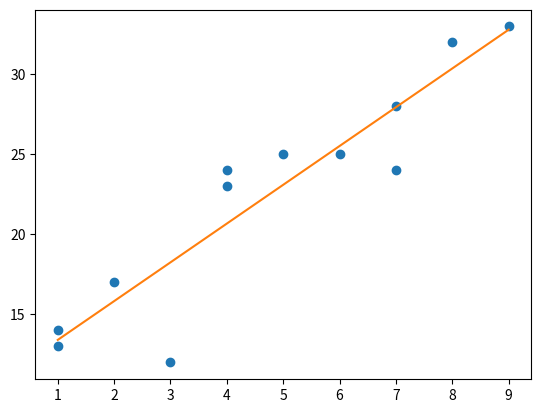

Write Python code to recreate this figure.
import numpy as np
from matplotlib import pyplot as plt
import seaborn as sns

x = np.array([1, 1, 2, 3, 4, 4, 5, 6, 7, 7, 8, 9])
y = np.array([13, 14, 17, 12, 23, 24, 25, 25, 24, 28, 32, 33])

plt.plot(x,y, 'o')
r = np.corrcoef(x, y)
m, b = np.polyfit(x, y, 1)
print(m, 'x +', b)
plt.plot(x, m*x + b)
plt.show()

